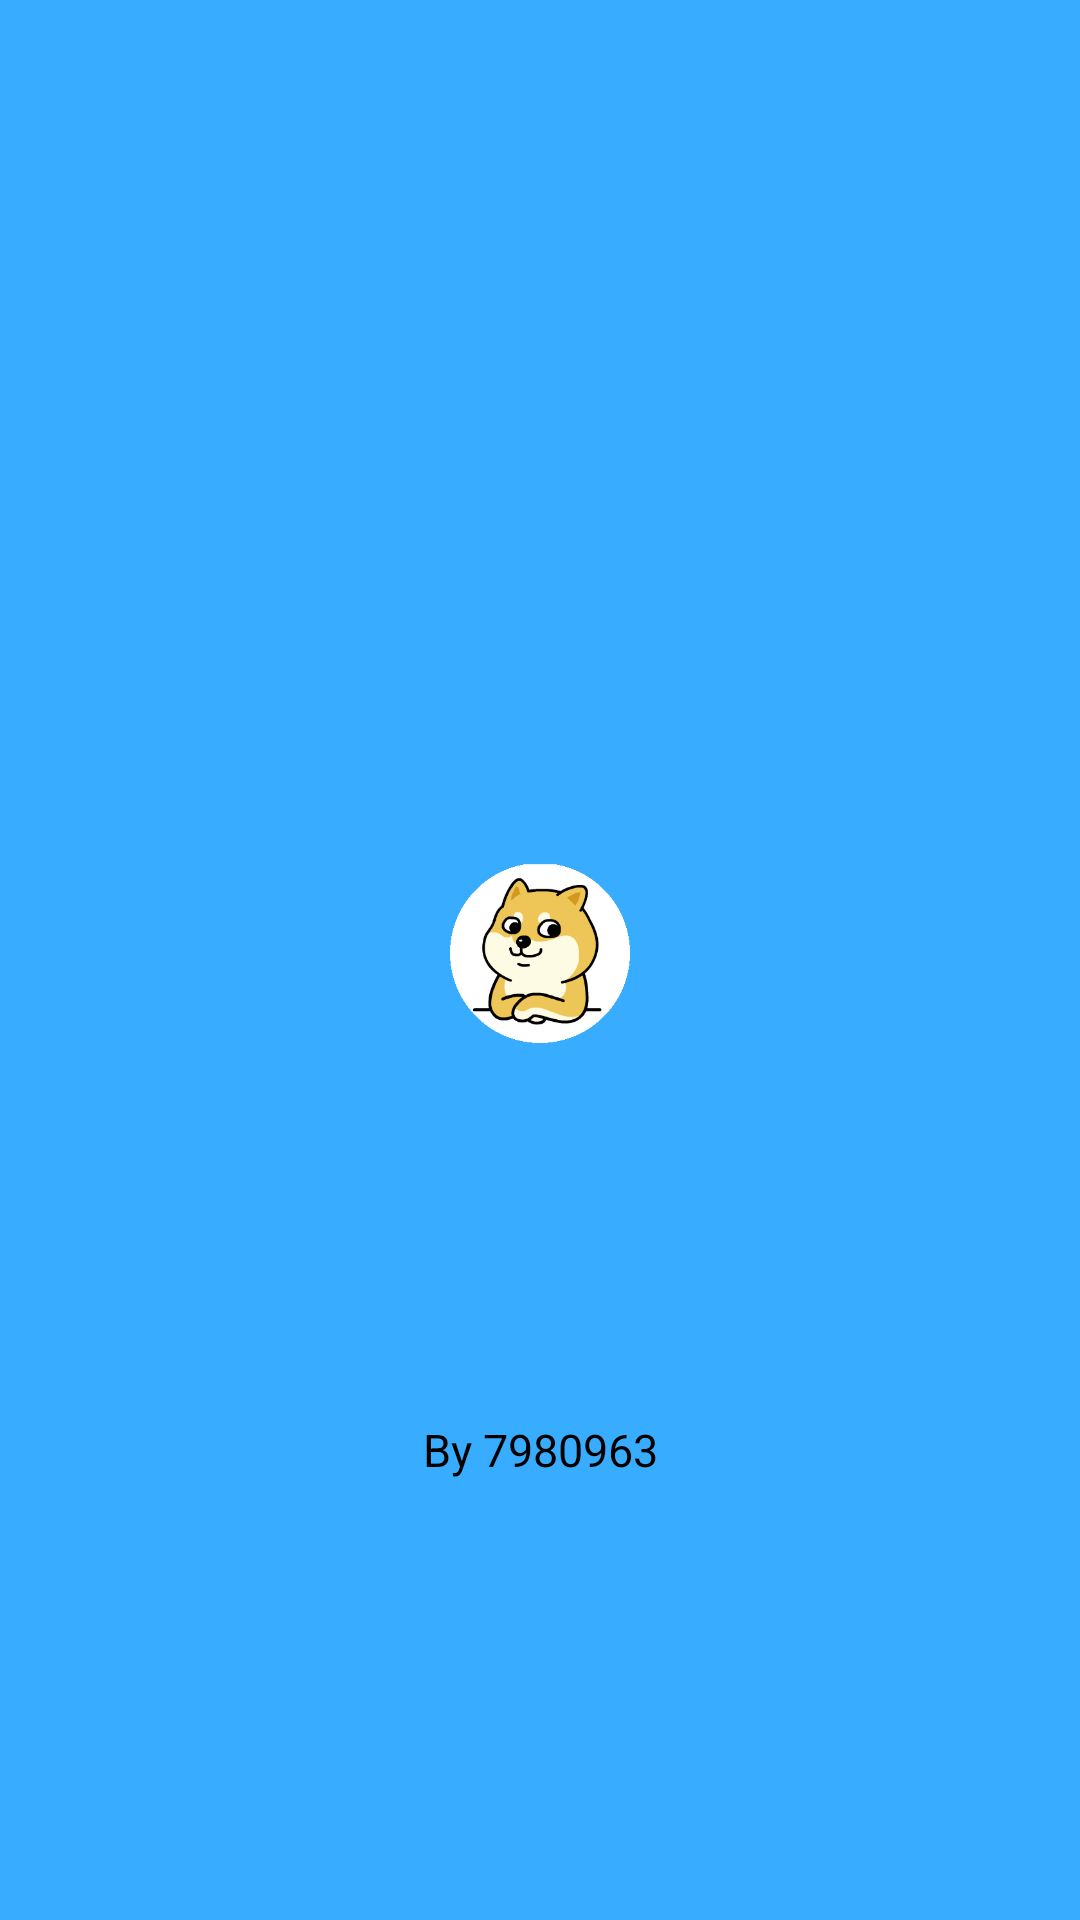

Layout XML and referenced resources for this Android screen:
<!-- AndroidManifest.xml: application theme Theme.Bread_dog -->
<!-- res/layout/navigationview_header.xml -->
<?xml version="1.0" encoding="utf-8"?>
<androidx.constraintlayout.widget.ConstraintLayout xmlns:android="http://schemas.android.com/apk/res/android"
    xmlns:app="http://schemas.android.com/apk/res-auto"
    android:layout_width="match_parent"
    android:layout_height="150dp"
    android:background="@color/colorPrimary">

    <androidx.appcompat.widget.AppCompatImageView
        android:id="@+id/iv_head"
        android:layout_width="60dp"
        android:layout_height="60dp"
        android:layout_marginTop="-5dp"
        android:src="@drawable/author_info"
        app:layout_constraintBottom_toBottomOf="parent"
        app:layout_constraintLeft_toLeftOf="parent"
        app:layout_constraintRight_toRightOf="parent"
        app:layout_constraintTop_toTopOf="parent" />

    <TextView
        android:id="@+id/iv_text"
        android:layout_width="wrap_content"
        android:layout_height="20dp"
        android:layout_marginTop="-12dp"
        android:layout_marginBottom="10dp"
        android:text="@string/author_info"
        android:textSize="15sp"
        android:textColor="@android:color/black"
        app:layout_constraintBottom_toBottomOf="parent"
        app:layout_constraintLeft_toLeftOf="parent"
        app:layout_constraintRight_toRightOf="parent"
        app:layout_constraintTop_toBottomOf="@+id/iv_head"/>
    <TextView
        android:layout_width="wrap_content"
        android:layout_height="20dp"
        android:layout_marginBottom="10dp"
        android:id="@+id/iv_version"
        android:textColor="@color/dark_gray"
        app:layout_constraintBottom_toBottomOf="parent"
        app:layout_constraintLeft_toLeftOf="parent"
        app:layout_constraintRight_toRightOf="parent"
        app:layout_constraintTop_toBottomOf="@+id/iv_text"
        android:layout_marginTop="10dp"
        android:textSize="11sp"/>

</androidx.constraintlayout.widget.ConstraintLayout>
<!-- resources referenced by this layout -->
<resources>
  <color name="colorPrimary">#38ACFF</color>
  <color name="dark_gray">#484848</color>
  <!-- drawable author_info: gif bitmap (drawable, 7660 bytes) -->
  <string name="author_info">By 7980963</string>
  <style name="Theme.Bread_dog" parent="Theme.AppCompat.Light.NoActionBar">
          
          <item name="colorPrimary">@color/colorPrimary</item>
          <item name="colorPrimaryVariant">@color/orange_1</item>
          <item name="colorOnPrimary">@color/white</item>
          
          <item name="colorSecondary">@color/teal_200</item>
          <item name="colorSecondaryVariant">@color/teal_700</item>
          <item name="colorOnSecondary">@color/black</item>
          
          <item name="android:statusBarColor">?attr/colorPrimaryVariant</item>
          
      </style>
  <color name="orange_1">#FF8001</color>
  <color name="white">#FFFFFFFF</color>
  <color name="teal_200">#FF03DAC5</color>
  <color name="teal_700">#FF018786</color>
  <color name="black">#FF000000</color>
</resources>
